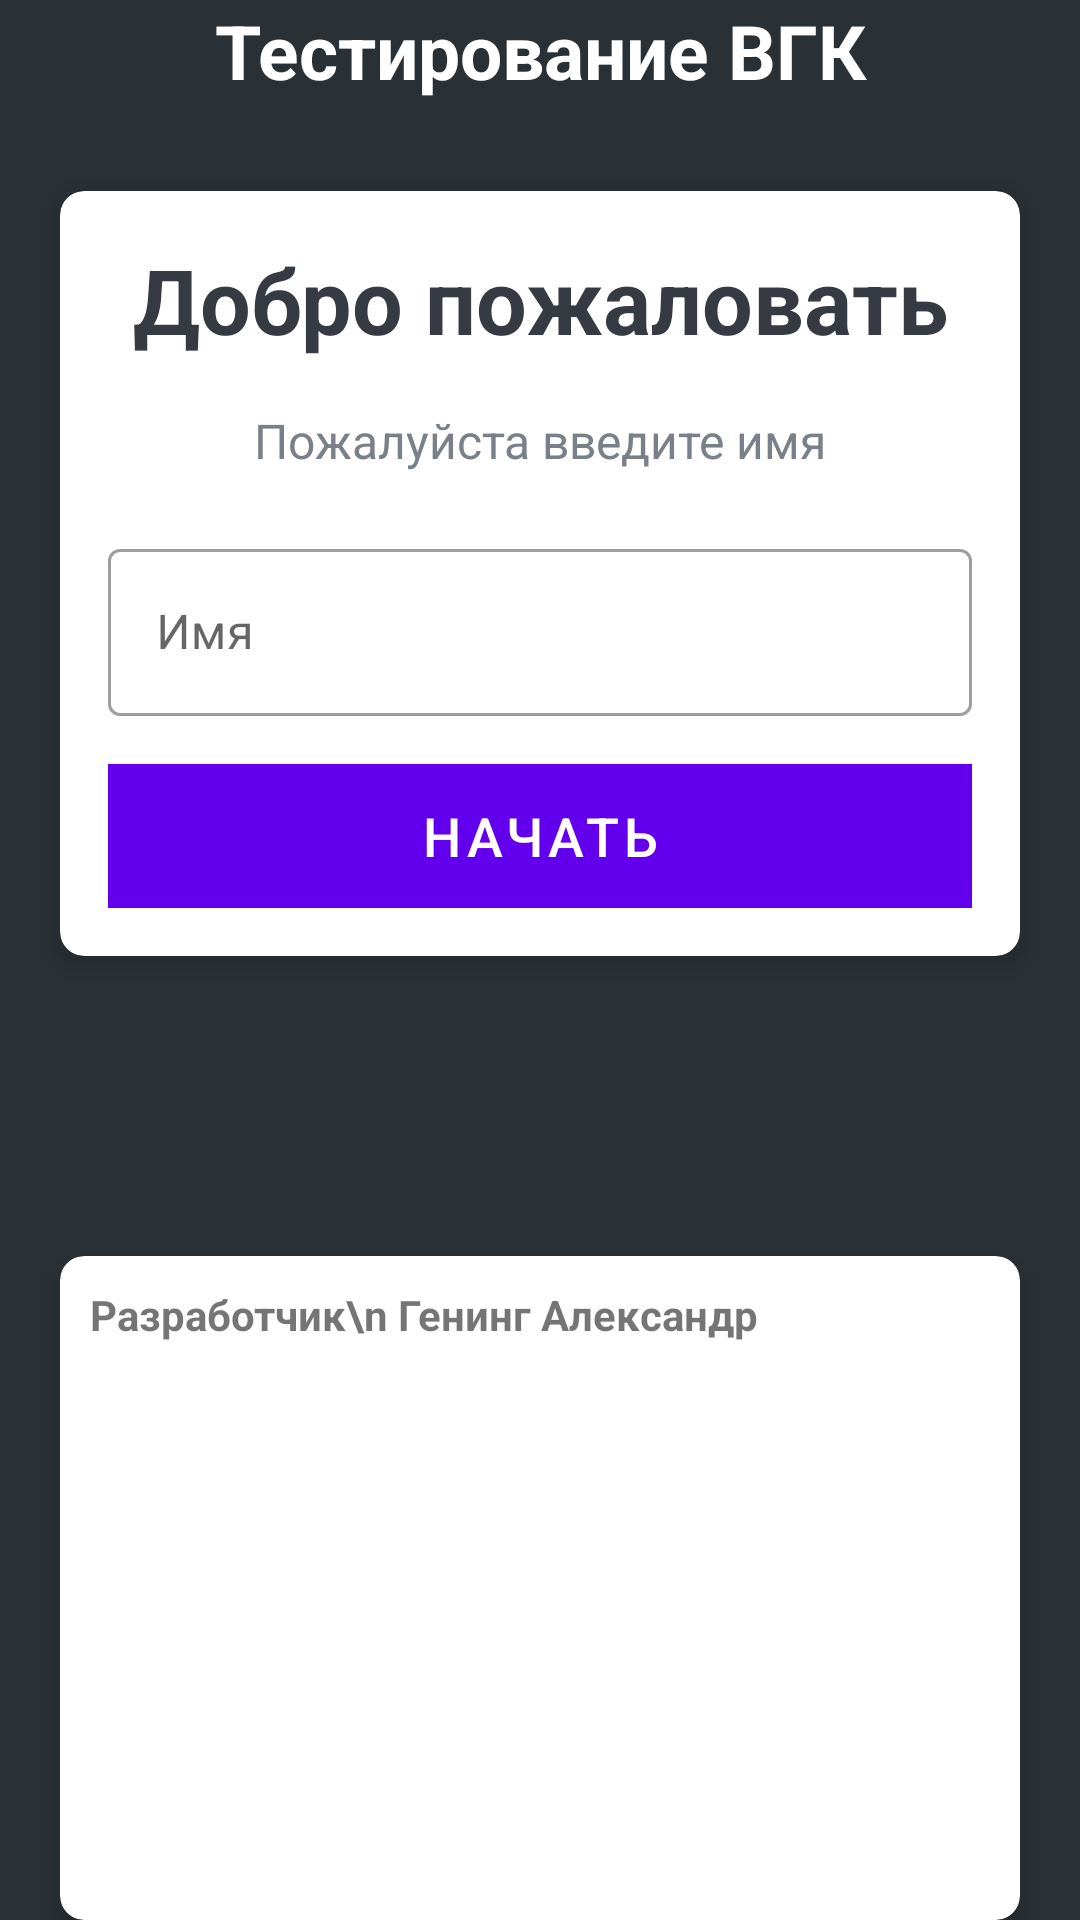

Write the Android layout XML for this screen, with the resource values it uses.
<!-- AndroidManifest.xml: application theme Theme.QuizVGK -->
<!-- res/layout/fragment_welcome_screen.xml -->
<?xml version="1.0" encoding="utf-8"?>
<LinearLayout xmlns:android="http://schemas.android.com/apk/res/android"
    xmlns:app="http://schemas.android.com/apk/res-auto"
    xmlns:tools="http://schemas.android.com/tools"
    android:layout_width="match_parent"
    android:layout_height="match_parent"
    android:background="@color/material_dynamic_neutral_variant20"
    android:gravity="center"
    android:orientation="vertical"
    tools:context=".WelcomeScreen">

    <TextView
        android:id="@+id/tv_app_name"
        android:layout_width="match_parent"
        android:layout_height="wrap_content"
        android:layout_marginBottom="30dp"
        android:gravity="center"
        android:text="Тестирование ВГК"
        android:textColor="@android:color/white"
        android:textSize="25sp"
        android:textStyle="bold" />

    <androidx.cardview.widget.CardView
        android:layout_width="match_parent"
        android:layout_height="wrap_content"
        android:layout_marginStart="20dp"
        android:layout_marginEnd="20dp"
        android:background="@android:color/white"
        app:cardCornerRadius="8dp"
        app:cardElevation="5dp">

        <LinearLayout
            android:layout_width="match_parent"
            android:layout_height="wrap_content"
            android:orientation="vertical"
            android:padding="16dp">

            <TextView
                android:id="@+id/tv_title"
                android:layout_width="match_parent"
                android:layout_height="wrap_content"
                android:gravity="center"
                android:text="Добро пожаловать"
                android:textColor="#363A43"
                android:textSize="30sp"
                android:textStyle="bold" />

            <TextView
                android:id="@+id/tv_description"
                android:layout_width="match_parent"
                android:layout_height="wrap_content"
                android:layout_marginTop="16dp"
                android:gravity="center"
                android:text="Пожалуйста введите имя"
                android:textColor="#7A8089"
                android:textSize="16sp" />

            <com.google.android.material.textfield.TextInputLayout
                android:id="@+id/til_name"
                style="@style/Widget.MaterialComponents.TextInputLayout.OutlinedBox"
                android:layout_width="match_parent"
                android:layout_height="wrap_content"
                android:layout_marginTop="20dp">

                <androidx.appcompat.widget.AppCompatEditText
                    android:id="@+id/etName"
                    android:layout_width="match_parent"
                    android:layout_height="wrap_content"
                    android:hint="Имя"
                    android:imeOptions="actionGo"
                    android:inputType="textCapWords"
                    android:textColor="#363A43"
                    android:textColorHint="#7A8089" />

            </com.google.android.material.textfield.TextInputLayout>

            <Button
                android:id="@+id/btn_start"
                android:layout_width="match_parent"
                android:layout_height="wrap_content"
                android:layout_marginTop="16dp"
                android:background="@color/colorPrimary"
                android:text="Начать"
                android:textColor="@android:color/white"
                android:textSize="18sp" />
        </LinearLayout>

    </androidx.cardview.widget.CardView>

    <androidx.cardview.widget.CardView
        android:layout_width="match_parent"
        android:layout_height="wrap_content"
        android:layout_marginStart="20dp"
        android:layout_marginTop="100dp"
        android:layout_marginEnd="20dp"
        android:background="@android:color/white"
        android:padding="30dp"
        app:cardCornerRadius="8dp"
        app:cardElevation="5dp">

        <LinearLayout
            android:layout_width="wrap_content"
            android:layout_height="wrap_content"
            android:orientation="horizontal"
            android:padding="10dp">

            <TextView
                android:layout_width="wrap_content"
                android:layout_height="wrap_content"
                android:text="Разработчик\n Генинг Александр"
                android:textSize="14sp"
                android:textStyle="bold" />

            <ImageView
                android:layout_width="32dp"
                android:layout_height="32dp"
                android:layout_marginStart="40dp"
                android:src="@drawable/instagram_icon" />

            <TextView
                android:id="@+id/insta_link"
                android:layout_width="match_parent"
                android:layout_height="wrap_content"
                android:layout_gravity="bottom"
                android:layout_marginStart="10sp"
                android:text="@string/instagram"
                android:textSize="14sp"
                android:textStyle="bold" />
        </LinearLayout>
    </androidx.cardview.widget.CardView>

</LinearLayout>
<!-- resources referenced by this layout -->
<resources>
  <string name="instagram"><a href="https://www.instagram.com/gening_alexandr/">Instagram \n@gening_alexandr</a></string>
  <style name="Theme.QuizVGK" parent="Theme.MaterialComponents.DayNight.DarkActionBar">
          
          <item name="colorPrimary">@color/purple_500</item>
          <item name="colorPrimaryVariant">@color/purple_700</item>
          <item name="colorOnPrimary">@color/white</item>
          
          <item name="colorSecondary">@color/teal_200</item>
          <item name="colorSecondaryVariant">@color/teal_700</item>
          <item name="colorOnSecondary">@color/black</item>
          
          <item name="android:statusBarColor" tools:targetApi="l">?attr/colorPrimaryVariant</item>
          
      </style>
  <!-- not gathered from this repository: default colours our renderer supplied (Android Studio template values) -->
  <color name="purple_500">#FF6200EE</color>
  <color name="purple_700">#FF3700B3</color>
  <color name="teal_200">#FF03DAC5</color>
  <color name="teal_700">#FF018786</color>
  <color name="black">#FF000000</color>
  <color name="white">#FFFFFFFF</color>
  <color name="colorPrimary">#FF6200EE</color>
</resources>
